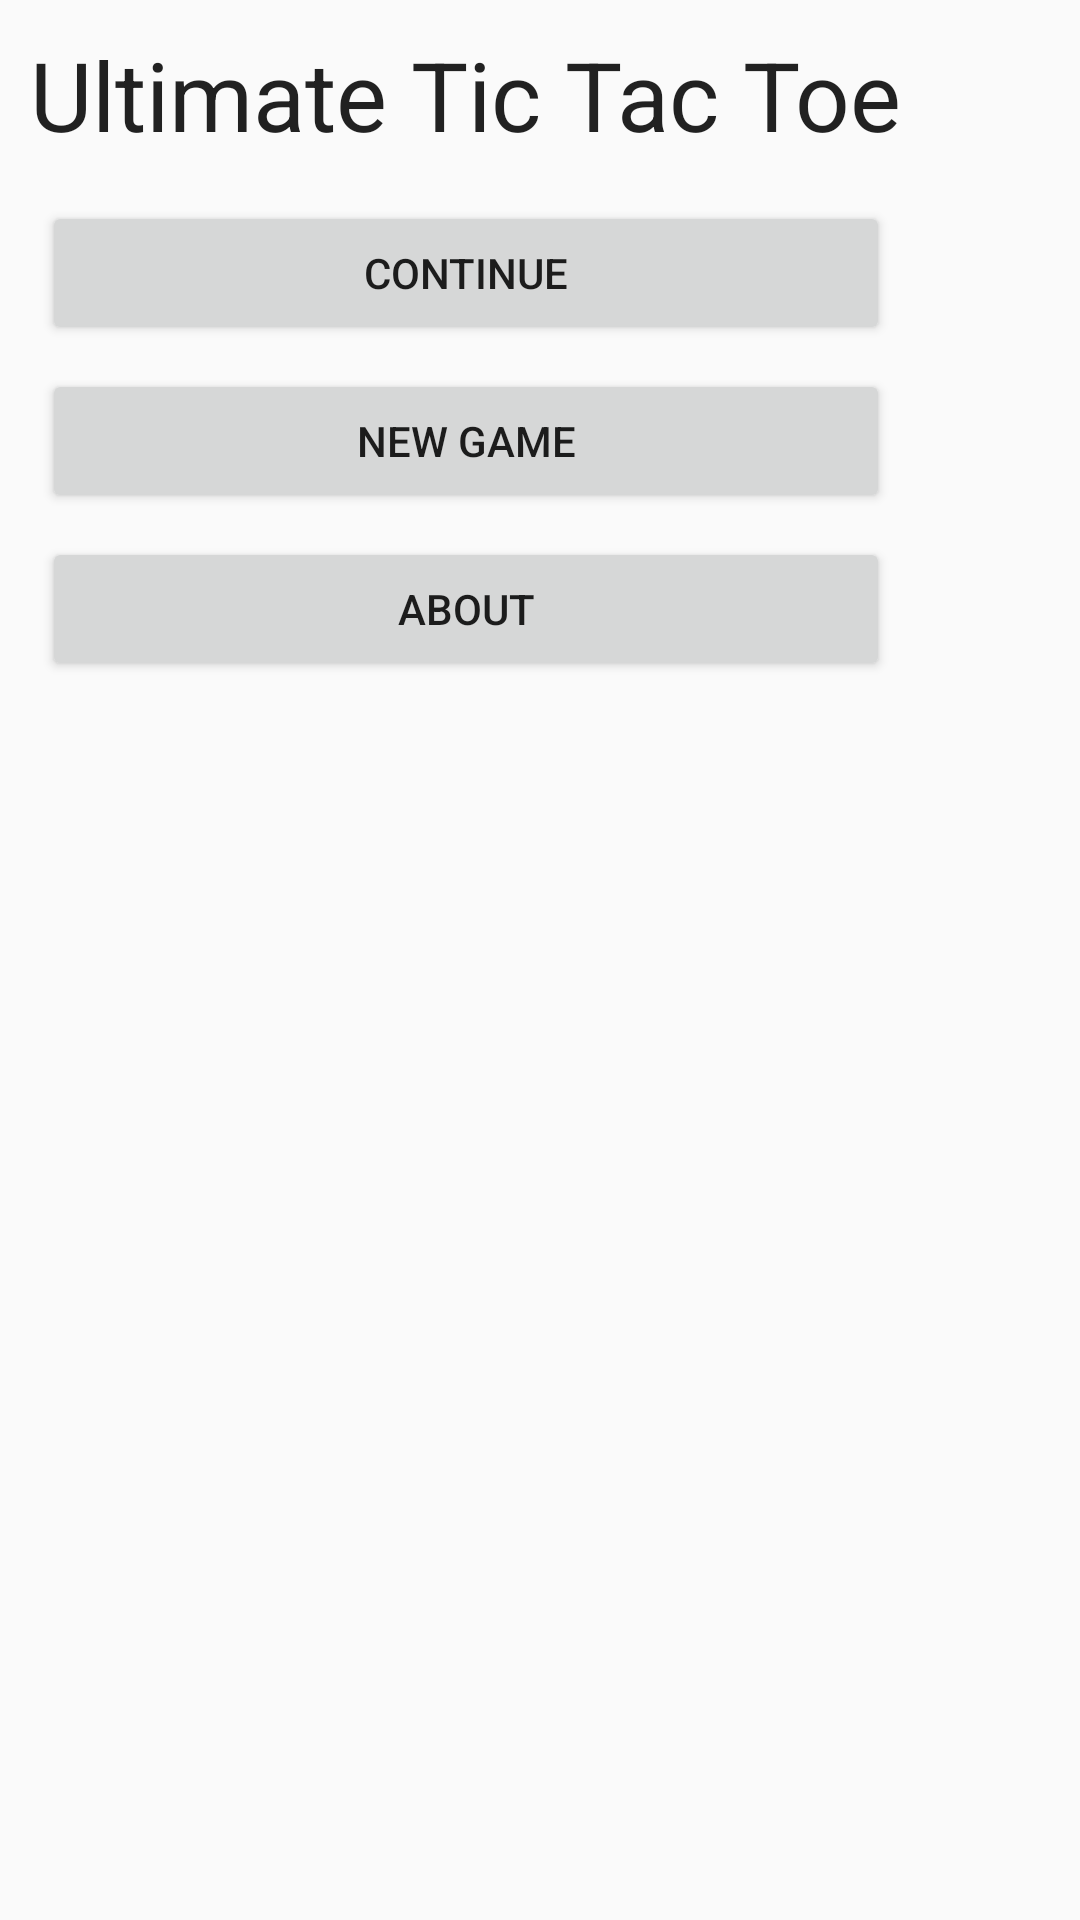

Layout XML and referenced resources for this Android screen:
<!-- AndroidManifest.xml: application theme AppTheme -->
<!-- res/layout/fragment_main.xml -->
<FrameLayout xmlns:android="http://schemas.android.com/apk/res/android"
    xmlns:tools="http://schemas.android.com/tools"
    android:layout_width="match_parent"
    android:layout_height="match_parent"
    tools:context="org.incosyz.stelan.tictactoe.MainFragment">

    <LinearLayout xmlns:android="http://schemas.android.com/apk/res/android"
        xmlns:tools="http://schemas.android.com/tools"
        android:layout_width="wrap_content"
        android:layout_height="wrap_content"
        android:background="@drawable/menu_background"
        android:elevation="@dimen/elevation_high"
        android:orientation="vertical"
        android:padding="@dimen/menu_padding"
        tools:context=".TicTacToeActivity">

        <TextView
            android:layout_width="wrap_content"
            android:layout_height="wrap_content"
            android:layout_marginBottom="@dimen/menu_space"
            android:text="@string/long_app_name"
            android:textAppearance="?android:textAppearanceLarge"
            android:textSize="@dimen/menu_text_size" />

        <Button
            android:id="@+id/continue_button"
            android:layout_width="match_parent"
            android:layout_height="wrap_content"
            android:layout_margin="@dimen/menu_button_margin"
            android:padding="@dimen/menu_button_padding"
            android:text="@string/continue_label" />

        <Button
            android:id="@+id/new_button"
            android:layout_width="match_parent"
            android:layout_height="wrap_content"
            android:layout_gravity="center"
            android:layout_margin="@dimen/menu_button_margin"
            android:padding="@dimen/menu_button_padding"
            android:text="@string/new_game_label" />

        <Button
            android:id="@+id/about_button"
            android:layout_width="match_parent"
            android:layout_height="wrap_content"
            android:layout_gravity="center"
            android:layout_margin="@dimen/menu_button_margin"
            android:padding="@dimen/menu_button_padding"
            android:text="@string/about_label" />
    </LinearLayout>

</FrameLayout>
<!-- resources referenced by this layout -->
<resources>
  <dimen name="elevation_high">8dp</dimen>
  <dimen name="menu_button_margin">4dp</dimen>
  <dimen name="menu_button_padding">10dp</dimen>
  <dimen name="menu_padding">10dp</dimen>
  <dimen name="menu_space">10dp</dimen>
  <dimen name="menu_text_size">32sp</dimen>
  <string name="about_label">About </string>
  <string name="continue_label">Continue </string>
  <string name="long_app_name">Ultimate Tic Tac Toe </string>
  <string name="new_game_label">New Game </string>
  <style name="AppTheme" parent="Theme.AppCompat.Light.DarkActionBar">
          
          <item name="colorPrimary">@color/colorPrimary</item>
          <item name="colorPrimaryDark">@color/colorPrimaryDark</item>
          <item name="colorAccent">@color/colorAccent</item>
      </style>
  <color name="colorPrimary">#3F51B5</color>
  <color name="colorPrimaryDark">#303F9F</color>
  <color name="colorAccent">#FF4081</color>
</resources>
